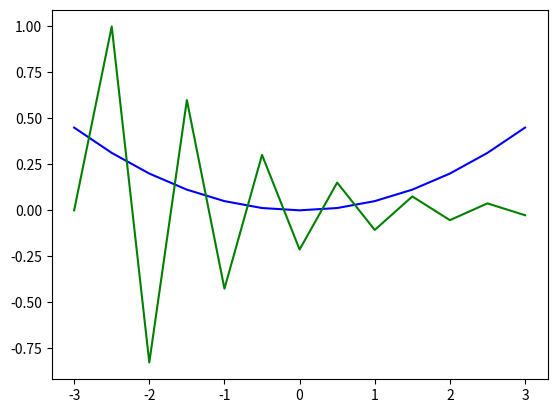

Write Python code to recreate this figure.
import numpy as np
import matplotlib.pyplot as plt

# setup the constants

hbar =   1.
k    =   0.1
h    =   0.5
xi   =  -3.
xf   =   3.
E    =  1000.
m    =   1. 

def V(x):              # potential function

    return 0.5*k*(x**2) 

def k2(x):            #  k (or q) function in Numerov method
	
	return 2*m*(E-V(x))/(hbar**2)

def S(x):            # S function in Numerov method

	return 0

def numerov(xj, xk, xl, yj, yk):   # Full polynomial of Numerov method
 
    ym = ( 2*(1 - (5/12)*(h**2)*k2(xk))*yk - (1 + (h**2)*k2(xj)/12)*yj + S(xk) )/( 1 + (h**2)*k2(xl))

    return ym

# initialize required arrays

x = np.arange(xi, xf+h, h)

z = [] 

y = [0., 1.]

# loop over the values of x

for i, ix in enumerate(x):
    
    knew = 0
    knew = V(ix)
    z.append(knew)

    if ix != xi and ix != xf:
                
        ynew = 0
        ynew = numerov(x[i-1], x[i], x[i+1], y[i-1], y[i])
        y.append(ynew)

plt.plot(x, z, 'b') # plot the potential
plt.plot(x, y, 'g') # plot the wavefunction
plt.show()
